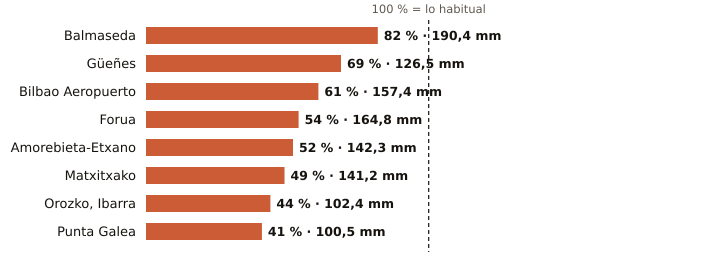

Data behind this chart, as committed beside it:
estacion, provincia, indicativo, mm_otono, referencia_mm, pct, periodo_referencia, hasta, hora
Balmaseda, Bizkaia, 1078C, 190.4, 231.7, 82, 2009-2025, 2026-11-12, 2
Güeñes, Bizkaia, 1078I, 126.5, 183.2, 69, 1997-2025, 2026-11-12, 3
Bilbao Aeropuerto, Bizkaia, 1082, 157.4, 257.2, 61, 1991-2020, 2026-11-12, 3
Forua, Bizkaia, 1056K, 164.8, 303.5, 54, 2009-2025, 2026-11-12, 3
Amorebieta-Etxano, Bizkaia, 1074C, 142.3, 274.8, 52, 2009-2025, 2026-11-12, 3
Matxitxako, Bizkaia, 1057B, 141.2, 290.1, 49, 1991-2020, 2026-11-12, 3
Orozko, Ibarra, Bizkaia, 1064L, 102.4, 234.8, 44, 2010-2025, 2026-11-12, 3
Punta Galea, Bizkaia, 1059X, 100.5, 243.7, 41, 2005-2025, 2026-11-12, 3
